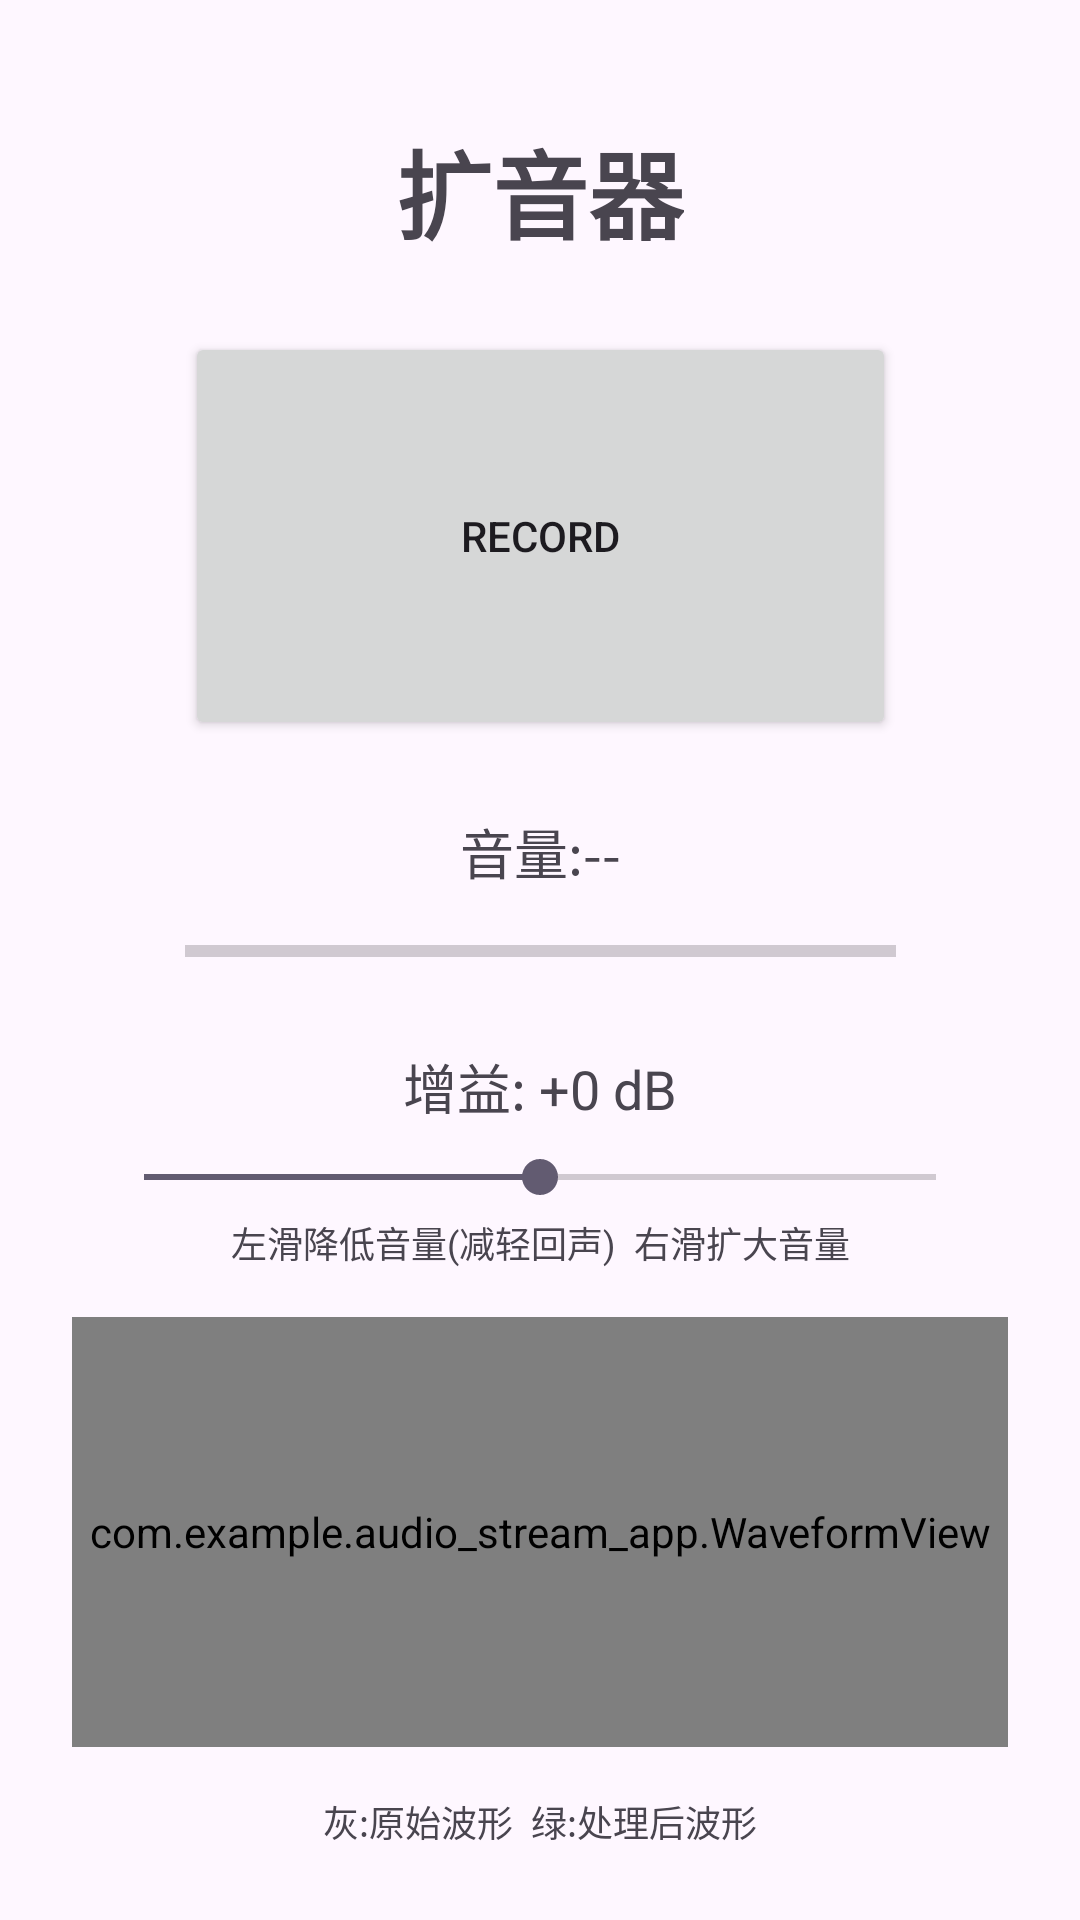

This screen was rendered from an Android layout file. Write that file and the resources it references.
<!-- AndroidManifest.xml: application theme Theme.AudioStreamApp -->
<!-- res/layout/activity_main.xml -->
<?xml version="1.0" encoding="utf-8"?>
<androidx.constraintlayout.widget.ConstraintLayout xmlns:android="http://schemas.android.com/apk/res/android"
    xmlns:app="http://schemas.android.com/apk/res-auto"
    xmlns:tools="http://schemas.android.com/tools"
    android:id="@+id/main"
    android:layout_width="match_parent"
    android:layout_height="match_parent"
    tools:context=".MainActivity">

    <TextView
        android:id="@+id/titleText"
        android:layout_width="wrap_content"
        android:layout_height="wrap_content"
        android:layout_marginTop="40dp"
        android:text="扩音器"
        android:textSize="32sp"
        android:textStyle="bold"
        app:layout_constraintEnd_toEndOf="parent"
        app:layout_constraintStart_toStartOf="parent"
        app:layout_constraintTop_toTopOf="parent" />

    <Button
        android:id="@+id/recordButton"
        android:layout_width="237dp"
        android:layout_height="136dp"
        android:layout_marginTop="24dp"
        android:text="Record"
        app:layout_constraintEnd_toEndOf="parent"
        app:layout_constraintStart_toStartOf="parent"
        app:layout_constraintTop_toBottomOf="@id/titleText" />

    <TextView
        android:id="@+id/volumeText"
        android:layout_width="wrap_content"
        android:layout_height="wrap_content"
        android:layout_marginTop="24dp"
        android:text="音量:--"
        android:textSize="18sp"
        app:layout_constraintEnd_toEndOf="parent"
        app:layout_constraintStart_toStartOf="parent"
        app:layout_constraintTop_toBottomOf="@id/recordButton" />

    <ProgressBar
        android:id="@+id/volumeProgress"
        style="?android:attr/progressBarStyleHorizontal"
        android:layout_width="237dp"
        android:layout_height="wrap_content"
        android:layout_marginTop="12dp"
        app:layout_constraintEnd_toEndOf="parent"
        app:layout_constraintStart_toStartOf="parent"
        app:layout_constraintTop_toBottomOf="@id/volumeText" />

    <TextView
        android:id="@+id/muteWarning"
        android:layout_width="wrap_content"
        android:layout_height="wrap_content"
        android:layout_marginTop="12dp"
        android:text="⚠ 已静音,听不到扩音声音"
        android:textColor="@color/red"
        android:visibility="gone"
        app:layout_constraintEnd_toEndOf="parent"
        app:layout_constraintStart_toStartOf="parent"
        app:layout_constraintTop_toBottomOf="@id/volumeProgress" />

    <TextView
        android:id="@+id/gainLabel"
        android:layout_width="wrap_content"
        android:layout_height="wrap_content"
        android:layout_marginTop="24dp"
        android:text="增益: +0 dB"
        android:textSize="18sp"
        app:layout_constraintEnd_toEndOf="parent"
        app:layout_constraintStart_toStartOf="parent"
        app:layout_constraintTop_toBottomOf="@id/muteWarning" />

    <SeekBar
        android:id="@+id/gainSeekBar"
        android:layout_width="0dp"
        android:layout_height="wrap_content"
        android:layout_marginStart="32dp"
        android:layout_marginTop="8dp"
        android:layout_marginEnd="32dp"
        android:max="40"
        android:progress="20"
        app:layout_constraintEnd_toEndOf="parent"
        app:layout_constraintStart_toStartOf="parent"
        app:layout_constraintTop_toBottomOf="@id/gainLabel" />

    <TextView
        android:id="@+id/gainHint"
        android:layout_width="wrap_content"
        android:layout_height="wrap_content"
        android:layout_marginTop="4dp"
        android:text="左滑降低音量(减轻回声)  右滑扩大音量"
        android:textSize="12sp"
        app:layout_constraintEnd_toEndOf="parent"
        app:layout_constraintStart_toStartOf="parent"
        app:layout_constraintTop_toBottomOf="@id/gainSeekBar" />

    <com.example.audio_stream_app.WaveformView
        android:id="@+id/waveformView"
        android:layout_width="0dp"
        android:layout_height="0dp"
        android:layout_marginStart="24dp"
        android:layout_marginTop="16dp"
        android:layout_marginEnd="24dp"
        android:layout_marginBottom="16dp"
        android:background="#0A000000"
        app:layout_constraintBottom_toTopOf="@id/legendText"
        app:layout_constraintEnd_toEndOf="parent"
        app:layout_constraintStart_toStartOf="parent"
        app:layout_constraintTop_toBottomOf="@id/gainHint" />

    <TextView
        android:id="@+id/legendText"
        android:layout_width="wrap_content"
        android:layout_height="wrap_content"
        android:layout_marginBottom="24dp"
        android:text="灰:原始波形  绿:处理后波形"
        android:textSize="12sp"
        app:layout_constraintBottom_toBottomOf="parent"
        app:layout_constraintEnd_toEndOf="parent"
        app:layout_constraintStart_toStartOf="parent" />
</androidx.constraintlayout.widget.ConstraintLayout>
<!-- resources referenced by this layout -->
<resources>
  <color name="red">#FFF44336</color>
  <style name="Theme.AudioStreamApp" parent="Base.Theme.AudioStreamApp" />
  <style name="Base.Theme.AudioStreamApp" parent="Theme.Material3.DayNight.NoActionBar">
          
          
      </style>
</resources>
